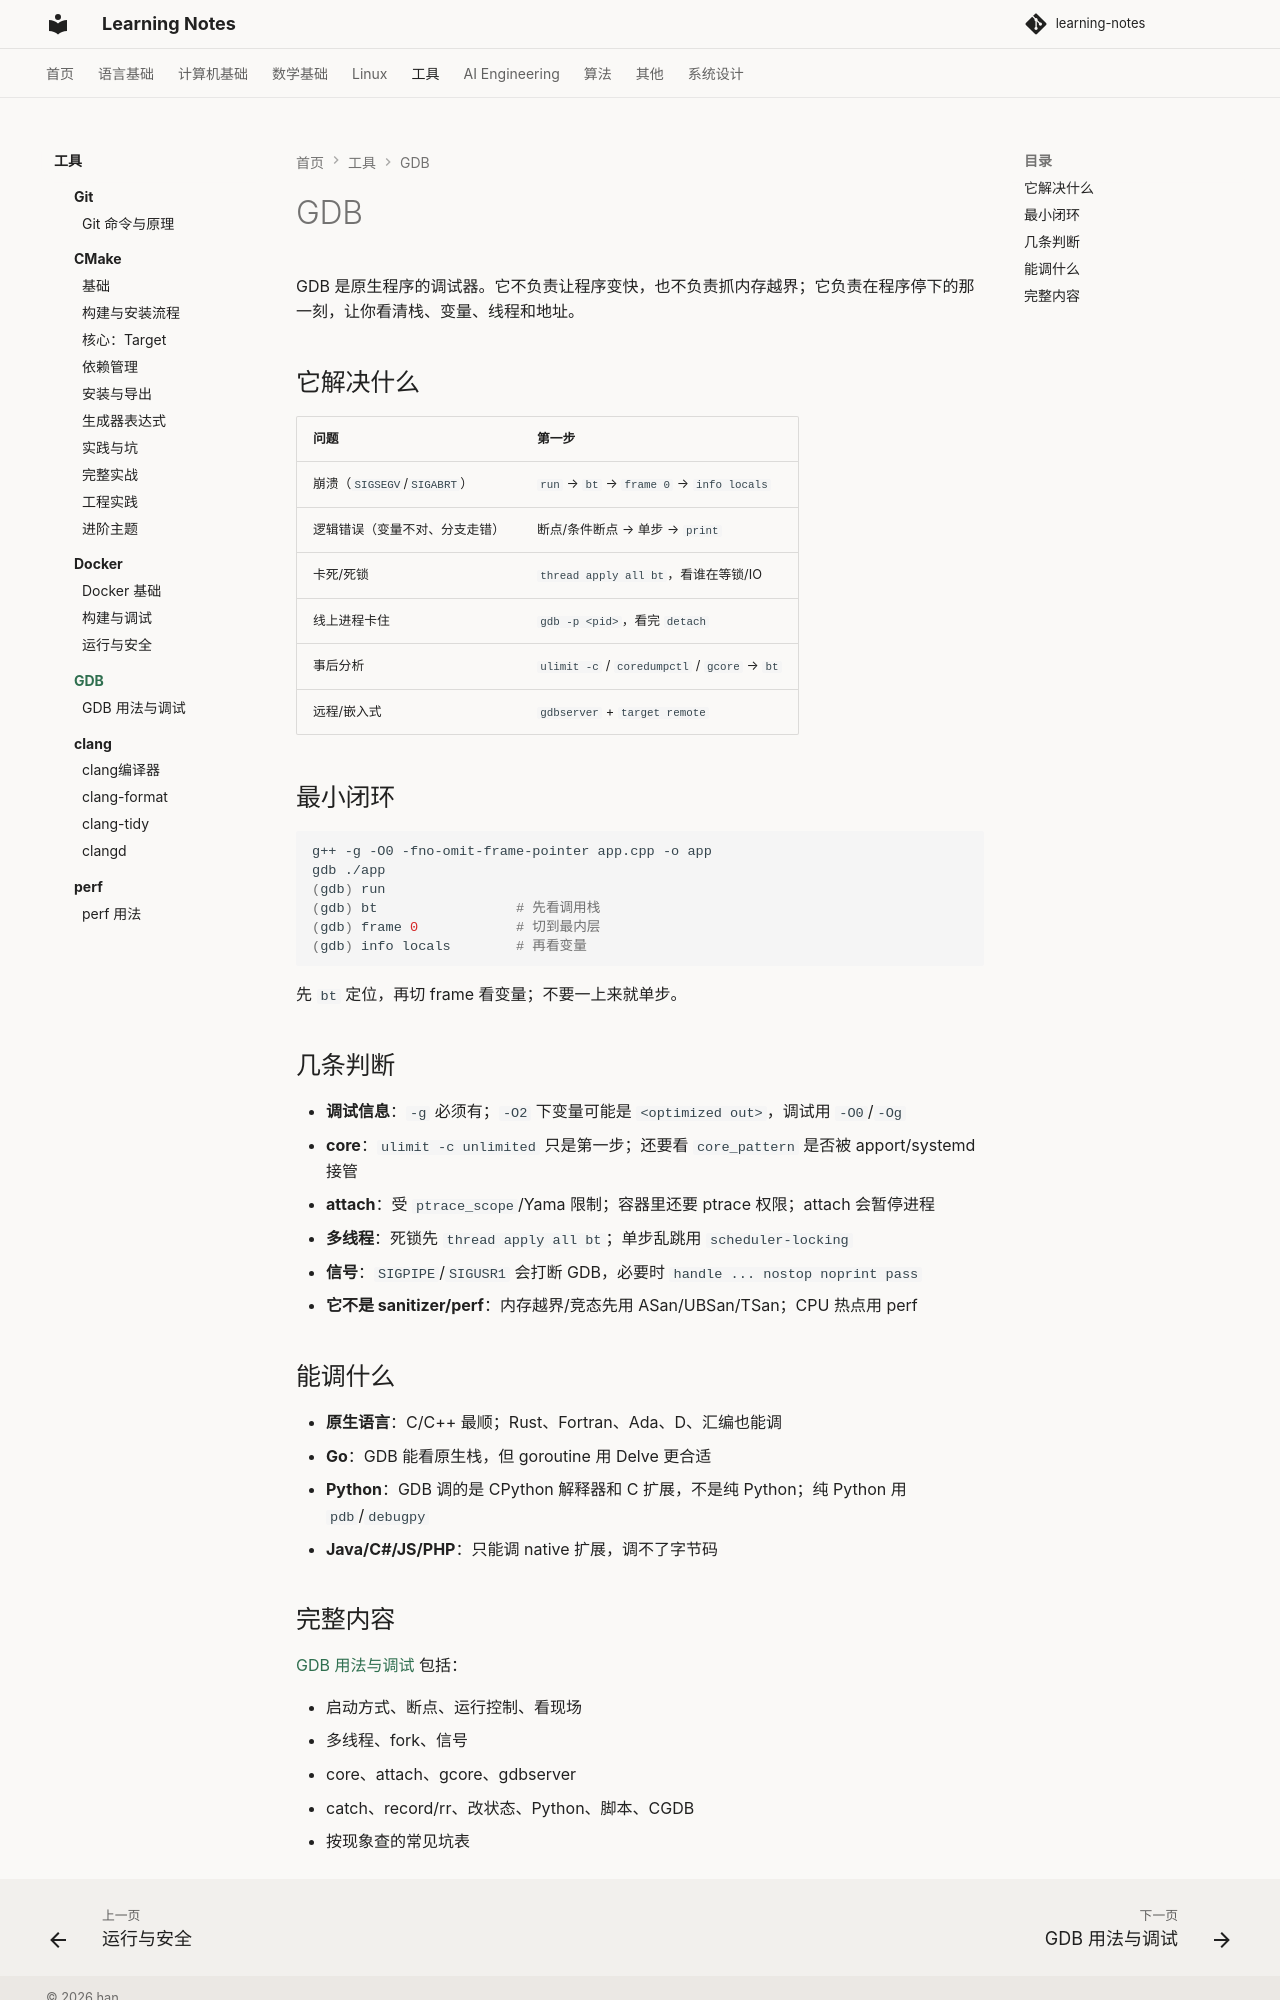

repository: handwan/learning-notes · page: 05-tools/gdb/index.html · generator: mkdocs

# GDB

GDB 是原生程序的调试器。它不负责让程序变快，也不负责抓内存越界；它负责在程序停下的那一刻，让你看清栈、变量、线程和地址。

## 它解决什么

| 问题 | 第一步 |
|------|--------|
| 崩溃（`SIGSEGV`/`SIGABRT`） | `run` → `bt` → `frame 0` → `info locals` |
| 逻辑错误（变量不对、分支走错） | 断点/条件断点 → 单步 → `print` |
| 卡死/死锁 | `thread apply all bt`，看谁在等锁/IO |
| 线上进程卡住 | `gdb -p <pid>`，看完 `detach` |
| 事后分析 | `ulimit -c` / `coredumpctl` / `gcore` → `bt` |
| 远程/嵌入式 | `gdbserver` + `target remote` |

## 最小闭环

```bash
g++ -g -O0 -fno-omit-frame-pointer app.cpp -o app
gdb ./app
(gdb) run
(gdb) bt                 # 先看调用栈
(gdb) frame 0            # 切到最内层
(gdb) info locals        # 再看变量
```

先 `bt` 定位，再切 frame 看变量；不要一上来就单步。

## 几条判断

- **调试信息**：`-g` 必须有；`-O2` 下变量可能是 `<optimized out>`，调试用 `-O0`/`-Og`
- **core**：`ulimit -c unlimited` 只是第一步；还要看 `core_pattern` 是否被 apport/systemd 接管
- **attach**：受 `ptrace_scope`/Yama 限制；容器里还要 ptrace 权限；attach 会暂停进程
- **多线程**：死锁先 `thread apply all bt`；单步乱跳用 `scheduler-locking`
- **信号**：`SIGPIPE`/`SIGUSR1` 会打断 GDB，必要时 `handle ... nostop noprint pass`
- **它不是 sanitizer/perf**：内存越界/竞态先用 ASan/UBSan/TSan；CPU 热点用 perf

## 能调什么

- **原生语言**：C/C++ 最顺；Rust、Fortran、Ada、D、汇编也能调
- **Go**：GDB 能看原生栈，但 goroutine 用 Delve 更合适
- **Python**：GDB 调的是 CPython 解释器和 C 扩展，不是纯 Python；纯 Python 用 `pdb`/`debugpy`
- **Java/C#/JS/PHP**：只能调 native 扩展，调不了字节码
